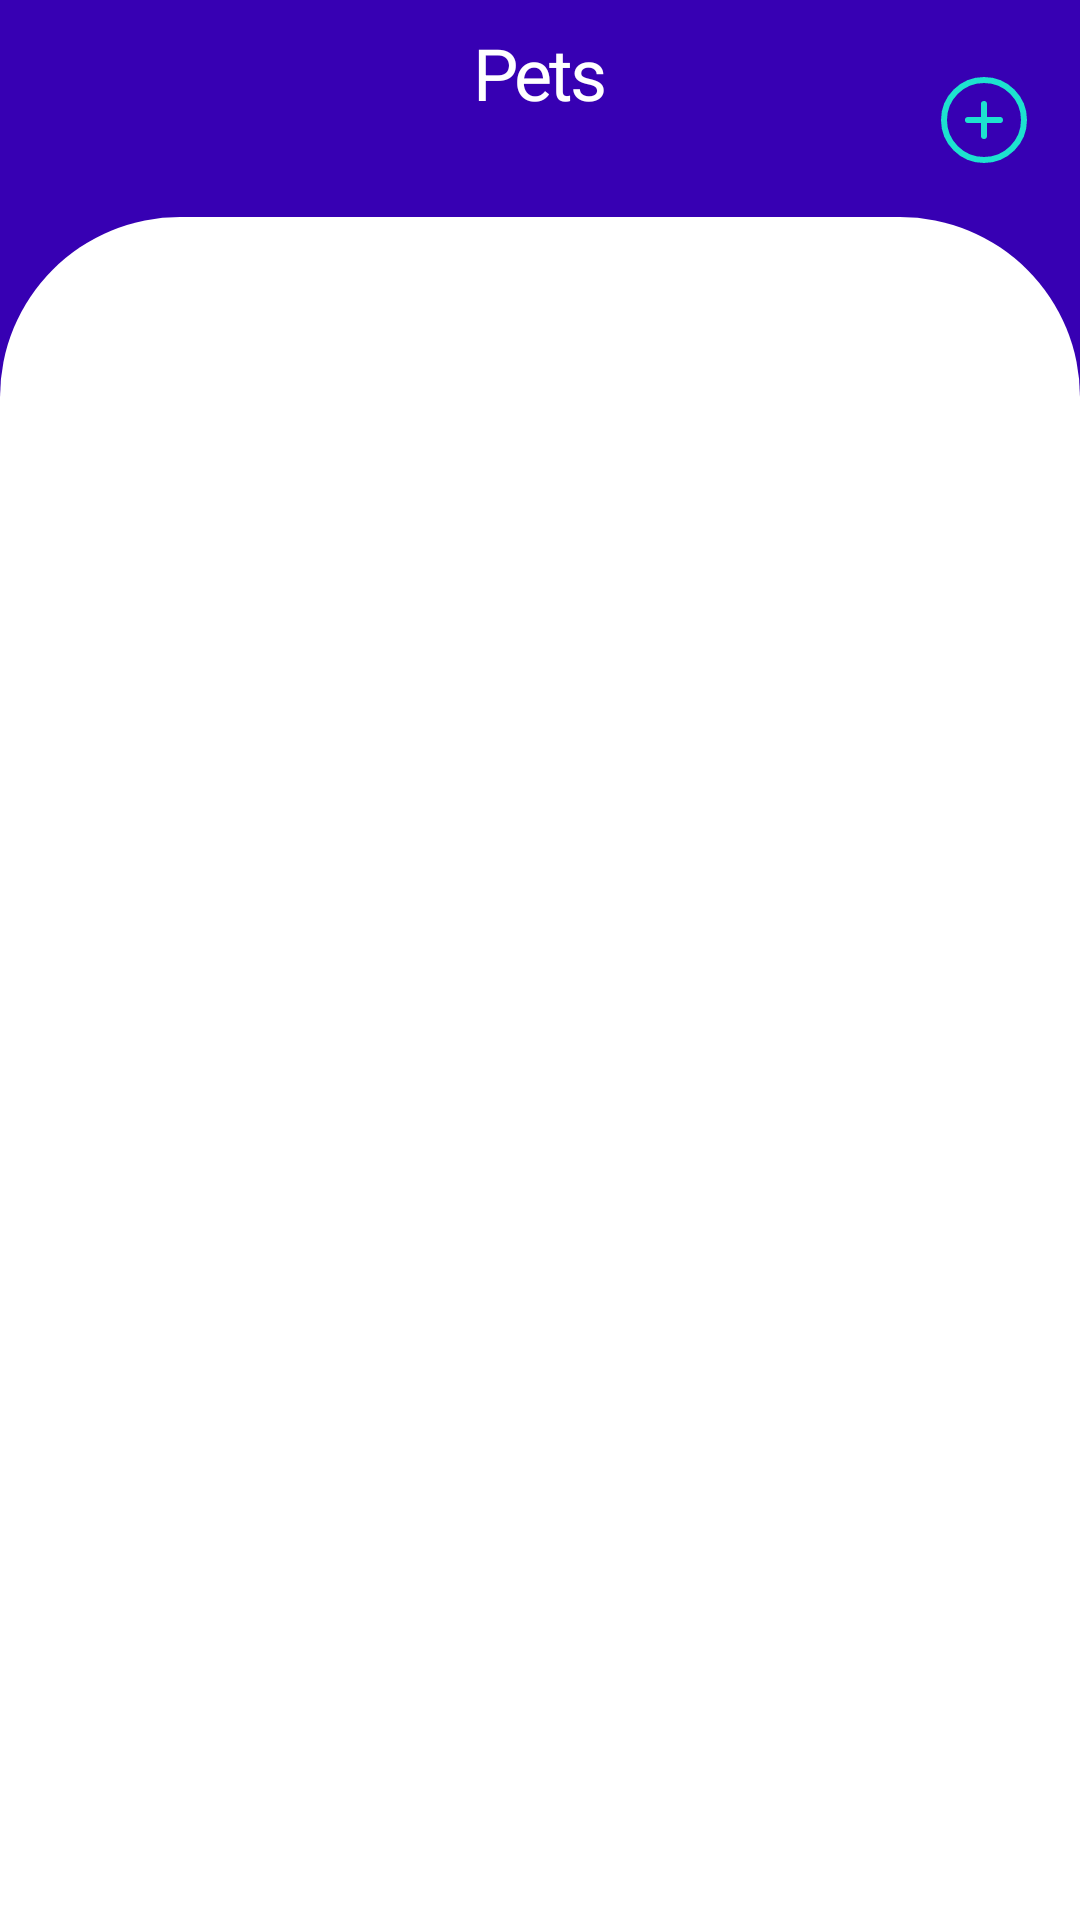

The Android layout XML behind this screen, and the referenced resources:
<!-- AndroidManifest.xml: application theme AppTheme -->
<!-- res/layout/fragment_pets.xml -->
<?xml version="1.0" encoding="utf-8"?>
<androidx.constraintlayout.widget.ConstraintLayout xmlns:android="http://schemas.android.com/apk/res/android"
    xmlns:tools="http://schemas.android.com/tools"
    android:layout_width="match_parent"
    android:layout_height="match_parent"
    xmlns:app="http://schemas.android.com/apk/res-auto"
    tools:context=".presentation.home.ui.pets.PetsFragment"
    android:background="@color/colorPrimaryDark">

    <TextView
        android:id="@+id/pets"
        android:layout_width="wrap_content"
        android:layout_height="wrap_content"
        android:layout_alignParentLeft="true"
        android:layout_alignParentTop="true"
        android:layout_marginStart="16dp"
        android:layout_marginTop="8dp"
        android:layout_marginEnd="16dp"
        android:gravity="center_horizontal|center_vertical"
        android:text="Pets"
        android:textAppearance="@style/pets"
        app:layout_constraintEnd_toEndOf="parent"
        app:layout_constraintStart_toStartOf="parent"
        app:layout_constraintTop_toTopOf="parent" />

    <androidx.recyclerview.widget.RecyclerView
        android:id="@+id/recyclerPets"
        android:layout_width="match_parent"
        android:layout_height="0dp"
        android:layout_marginTop="32dp"
        android:background="@drawable/shape_background_recycler_pets"
        android:paddingTop="40dp"
        app:layout_constraintBottom_toBottomOf="parent"
        app:layout_constraintTop_toBottomOf="@+id/pets"
        tools:layout_editor_absoluteX="0dp"
        tools:listitem="@layout/item_pets" />

    <ImageView
        android:id="@+id/imgNewPet"
        android:layout_width="wrap_content"
        android:layout_height="wrap_content"
        android:layout_marginTop="24dp"
        android:layout_marginEnd="16dp"
        android:src="@drawable/ic_pets_plus_circle"
        app:layout_constraintEnd_toEndOf="parent"
        app:layout_constraintTop_toTopOf="parent" />


</androidx.constraintlayout.widget.ConstraintLayout>
<!-- res/layout/item_pets.xml (included above) -->
<?xml version="1.0" encoding="utf-8"?>
<androidx.constraintlayout.widget.ConstraintLayout xmlns:android="http://schemas.android.com/apk/res/android"
    xmlns:app="http://schemas.android.com/apk/res-auto"
    xmlns:tools="http://schemas.android.com/tools"
    android:layout_width="match_parent"
    android:layout_height="wrap_content">

    <de.hdodenhof.circleimageview.CircleImageView
        android:id="@+id/imgPictureProfilePet"
        android:layout_width="70dp"
        android:layout_height="70dp"
        android:layout_marginStart="16dp"
        android:layout_marginTop="16dp"
        android:layout_marginBottom="16dp"
        android:background="@drawable/shape_rounded_image"
        android:src="@drawable/foto_pet"
        app:civ_border_color="@color/colorPrimaryDark"
        app:civ_border_width="2dp"
        app:layout_constraintBottom_toBottomOf="parent"
        app:layout_constraintStart_toStartOf="parent"
        app:layout_constraintTop_toTopOf="parent" />

    <TextView
        android:id="@+id/petBreed"
        android:layout_width="70dp"
        android:layout_height="14dp"
        android:layout_alignParentLeft="true"
        android:layout_alignParentTop="true"
        android:layout_marginStart="16dp"
        android:layout_marginTop="16dp"
        android:gravity="top"
        android:text="@string/label_name_item_pets"
        android:textAppearance="@style/nome_do_pet"
        app:layout_constraintStart_toEndOf="@+id/imgPictureProfilePet"
        app:layout_constraintTop_toTopOf="@+id/imgPictureProfilePet" />

    <TextView
        android:id="@+id/petName"
        android:layout_width="111dp"
        android:layout_height="21dp"
        android:layout_alignParentLeft="true"
        android:layout_alignParentTop="true"
        android:layout_marginStart="16dp"
        android:layout_marginTop="8dp"
        android:gravity="top"
        android:text="Cão Coragem"
        android:textAppearance="@style/c_o_coragem"
        app:layout_constraintStart_toEndOf="@+id/imgPictureProfilePet"
        app:layout_constraintTop_toBottomOf="@+id/petBreed" />

    <View
        android:id="@+id/view"
        android:layout_width="match_parent"
        android:layout_height="1dp"
        android:background="#E5E5E5"
        app:layout_constraintBottom_toBottomOf="parent"
        tools:layout_editor_absoluteX="-16dp" />

    <ImageView
        android:id="@+id/imgTypePet"
        android:layout_width="wrap_content"
        android:layout_height="wrap_content"
        android:layout_marginEnd="16dp"
        android:src="@drawable/ic_type_pet_dog"
        app:layout_constraintBottom_toBottomOf="parent"
        app:layout_constraintEnd_toEndOf="parent"
        app:layout_constraintTop_toTopOf="parent" />

</androidx.constraintlayout.widget.ConstraintLayout>
<!-- resources referenced by this layout -->
<resources>
  <color name="colorPrimaryDark">#3700B3</color>
  <!-- drawable ic_pets_plus_circle (drawable) -->
  <vector xmlns:android="http://schemas.android.com/apk/res/android"
      android:width="32dp"
      android:height="32dp"
      android:viewportWidth="32"
      android:viewportHeight="32">
    <path
        android:pathData="M16.0001,29.3333C23.3639,29.3333 29.3334,23.3638 29.3334,16C29.3334,8.6362 23.3639,2.6667 16.0001,2.6667C8.6363,2.6667 2.6667,8.6362 2.6667,16C2.6667,23.3638 8.6363,29.3333 16.0001,29.3333Z"
        android:strokeLineJoin="round"
        android:strokeWidth="2"
        android:fillColor="#00000000"
        android:strokeColor="#1DE2CF"
        android:strokeLineCap="round"/>
    <path
        android:pathData="M16,10.6667V21.3333"
        android:strokeLineJoin="round"
        android:strokeWidth="2"
        android:fillColor="#00000000"
        android:strokeColor="#1DE2CF"
        android:strokeLineCap="round"/>
    <path
        android:pathData="M10.6667,16H21.3334"
        android:strokeLineJoin="round"
        android:strokeWidth="2"
        android:fillColor="#00000000"
        android:strokeColor="#1DE2CF"
        android:strokeLineCap="round"/>
  </vector>
  <!-- drawable shape_background_recycler_pets (drawable) -->
  <?xml version="1.0" encoding="utf-8"?>
  <shape xmlns:android="http://schemas.android.com/apk/res/android">
  
      <corners android:topLeftRadius="60dp"
          android:topRightRadius="60dp"/>
      <solid android:color="@color/white" />
  
  
  </shape>
  <!-- drawable shape_rounded_image (drawable) -->
  <?xml version="1.0" encoding="utf-8"?>
  <shape xmlns:android="http://schemas.android.com/apk/res/android">
      <size
          android:width="80dp"
          android:height="80dp" />
      <corners
          android:bottomLeftRadius="100dp"
          android:bottomRightRadius="100dp"
          android:topLeftRadius="100dp"
          android:topRightRadius="100dp" />
      <stroke
          android:width="1dp"
          android:color="@color/colorPrimaryDark" />
  
  </shape>
  <string name="label_name_item_pets">Anubis</string>
  <style name="c_o_coragem">
          <item name="android:textSize">18sp</item>
          <item name="android:textColor">#000000</item>
      </style>
  <style name="nome_do_pet">
          <item name="android:textSize">12sp</item>
          <item name="android:textColor">#6C757C</item>
      </style>
  <style name="pets">
          <item name="android:textSize">24sp</item>
          <item name="android:letterSpacing">-0.04</item>
          <item name="android:textColor">#FFFFFF</item>
      </style>
  <style name="AppTheme" parent="Theme.AppCompat.Light.NoActionBar">
          
          <item name="colorPrimary">@color/colorPrimary</item>
          <item name="colorPrimaryDark">@color/colorPrimaryDark</item>
          <item name="colorAccent">@color/colorAccent</item>
          <item name="android:statusBarColor">@android:color/transparent</item>
          <item name="android:datePickerStyle">@style/DialogTheme</item>
      </style>
  <color name="white">#FFFFFF</color>
  <color name="colorPrimary">#3700B3</color>
  <color name="colorAccent">#03DAC5</color>
  <style name="DialogTheme" parent="Theme.AppCompat.Light">
          <item name="colorAccent">@color/colorPrimaryDark</item>
          <item name="android:headerBackground">@color/colorPrimaryDark</item>
          <item name="android:datePickerMode">calendar</item>
      </style>
</resources>
